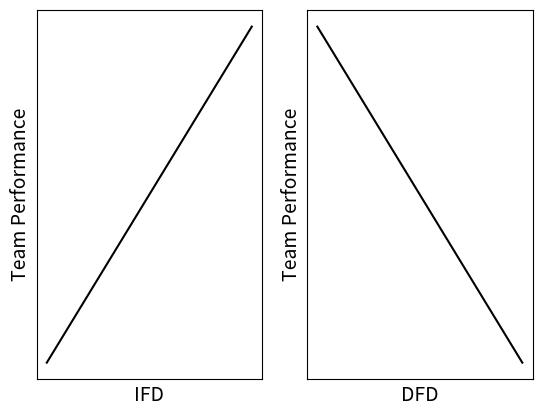

The script that saved this image:
#!/usr/bin/env python3
# -*- coding: utf-8 -*-
"""
Created on Sat Sep 11 21:46:35 2021

[redacted]
"""

import matplotlib.pyplot as plt
import numpy as np

fig, (ax1, ax2) = plt.subplots(1, 2)
#fig.suptitle('Horizontally stacked subplots')
ax1.axes.xaxis.set_ticks([])
ax1.axes.yaxis.set_ticks([])
ax2.axes.xaxis.set_ticks([])
ax2.axes.yaxis.set_ticks([])
#points
x = np.arange(0,100)
y = x
ax1.plot(x, y, color='black')
ax1.set_xlabel('IFD',size=14)
ax1.set_ylabel('Team Performance',size=14)
ax2.plot(x, -y,color='black')
ax2.set_xlabel('DFD', size=14)
ax2.set_ylabel('Team Performance', size=14)